2-way image classification set "dataset_crops_conjuntiva" from GitHub (profjohnrivera/Proyecto_Deteccion_Conjuntiva_v1); label vocabulary: anemia, normal.

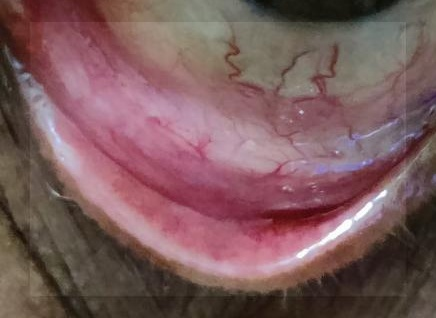
Label: normal

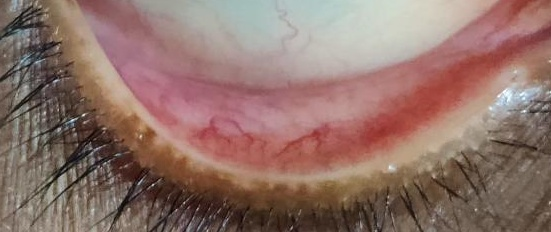
Label: normal

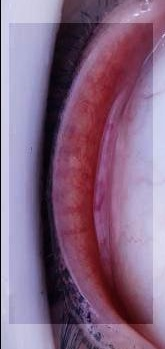
Label: anemia

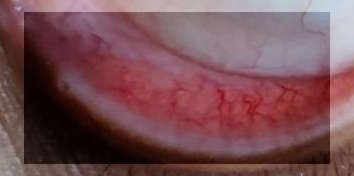
Label: normal

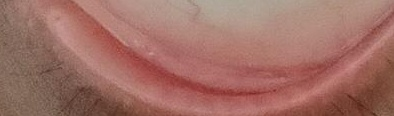
Label: anemia

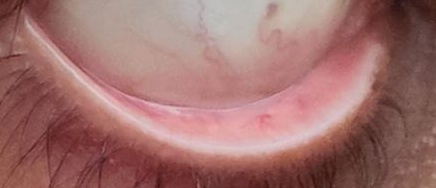
Label: anemia
